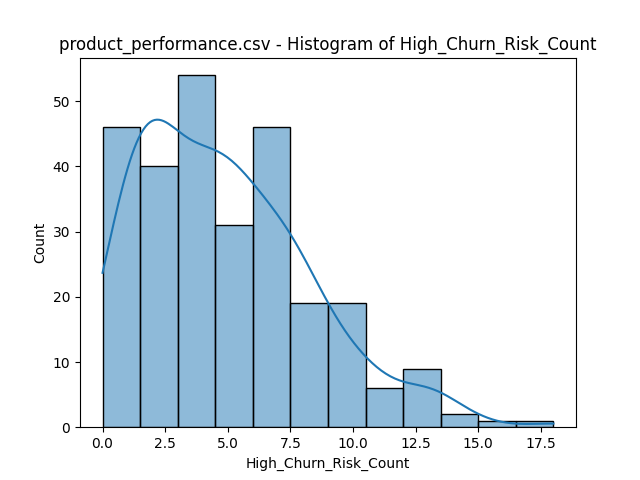

Source data for this figure (header and first rows):
bin_start, bin_end, count
0.0, 1.5, 46
1.5, 3.0, 40
3.0, 4.5, 54
4.5, 6.0, 31
6.0, 7.5, 46
7.5, 9.0, 19
9.0, 10.5, 19
10.5, 12.0, 6
12.0, 13.5, 9
13.5, 15.0, 2
15.0, 16.5, 1
16.5, 18.0, 1
